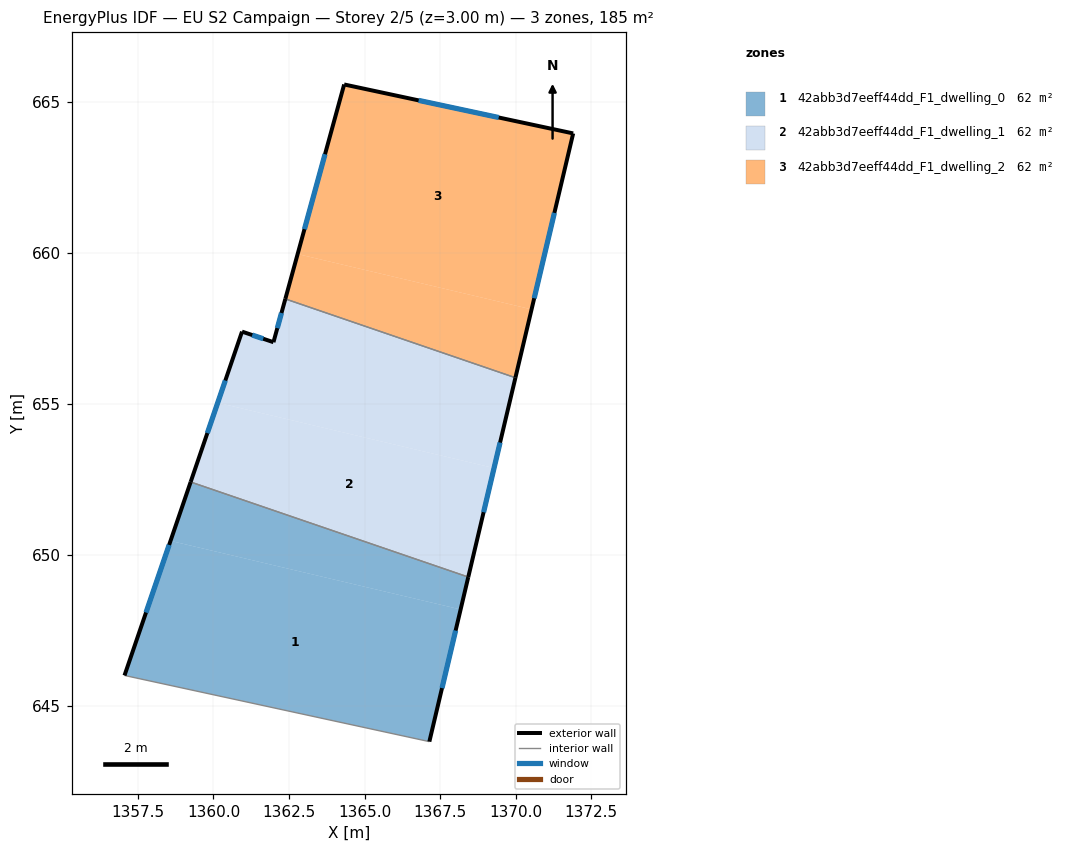
=== STOREY PLAN SPEC (per zone: floor XY polygon, exterior-wall plan segments, windows/doors) ===
zone 1: 42abb3d7eeff44dd_F1_dwelling_0  (61.8 m²)
  floor: (1368.18, 648.19) (1367.15, 643.82) (1357.06, 646.01) (1358.58, 650.46)
  floor: (1368.43, 649.27) (1368.18, 648.19) (1358.58, 650.46) (1359.24, 652.41)
  exterior wall: (1359.24, 652.41) – (1357.06, 646.01)  [6.8 m]
    window: (1358.53, 650.33) – (1357.77, 648.09)  [2.5 m²]
  exterior wall: (1367.15, 643.82) – (1368.43, 649.27)  [5.6 m]
    window: (1367.56, 645.59) – (1368.02, 647.50)  [2.1 m²]
  interior walls: 2
zone 2: 42abb3d7eeff44dd_F1_dwelling_1  (61.8 m²)
  floor: (1369.99, 655.86) (1369.29, 652.87) (1360.14, 655.04) (1360.95, 657.39) (1361.99, 657.04) (1362.38, 658.47)
  floor: (1369.29, 652.87) (1368.43, 649.27) (1359.24, 652.41) (1360.14, 655.04)
  exterior wall: (1368.43, 649.27) – (1369.99, 655.86)  [6.8 m]
    window: (1368.94, 651.41) – (1369.49, 653.72)  [2.5 m²]
  exterior wall: (1360.95, 657.39) – (1359.24, 652.41)  [5.3 m]
    window: (1360.39, 655.77) – (1359.80, 654.03)  [1.9 m²]
  exterior wall: (1361.99, 657.04) – (1360.95, 657.39)  [1.1 m]
    window: (1361.65, 657.15) – (1361.28, 657.28)  [0.4 m²]
  exterior wall: (1362.38, 658.47) – (1361.99, 657.04)  [1.5 m]
    window: (1362.25, 658.01) – (1362.11, 657.51)  [0.5 m²]
  interior walls: 2
zone 3: 42abb3d7eeff44dd_F1_dwelling_2  (61.8 m²)
  floor: (1371.91, 663.95) (1370.53, 658.13) (1362.79, 659.96) (1364.33, 665.57)
  floor: (1370.53, 658.13) (1369.99, 655.86) (1362.38, 658.47) (1362.79, 659.96)
  exterior wall: (1364.33, 665.57) – (1362.38, 658.47)  [7.4 m]
    window: (1363.69, 663.26) – (1363.01, 660.78)  [2.7 m²]
  exterior wall: (1371.91, 663.95) – (1364.33, 665.57)  [7.8 m]
    window: (1369.44, 664.48) – (1366.79, 665.04)  [2.8 m²]
  exterior wall: (1369.99, 655.86) – (1371.91, 663.95)  [8.3 m]
    window: (1370.62, 658.49) – (1371.28, 661.32)  [3.0 m²]
  interior walls: 1

=== DERIVED (storey summary) ===
Building: EU S2 Campaign
Storey: 2 of 5  (floor level z = 3.00 m)
Storey gross floor area: 185.3 m²
Zones on this storey: 3
  - 42abb3d7eeff44dd_F1_dwelling_0: floor 61.8 m²; exterior wall 12.4 m (37.1 m²); 2 window(s) 4.5 m²; WWR 12.2%
  - 42abb3d7eeff44dd_F1_dwelling_1: floor 61.8 m²; exterior wall 14.6 m (43.9 m²); 4 window(s) 5.4 m²; WWR 12.2%
  - 42abb3d7eeff44dd_F1_dwelling_2: floor 61.8 m²; exterior wall 23.4 m (70.3 m²); 3 window(s) 8.6 m²; WWR 12.2%
Zone adjacency (shared interzone walls):
  - 42abb3d7eeff44dd_F1_dwelling_0 ↔ 42abb3d7eeff44dd_F1_dwelling_1
  - 42abb3d7eeff44dd_F1_dwelling_1 ↔ 42abb3d7eeff44dd_F1_dwelling_2